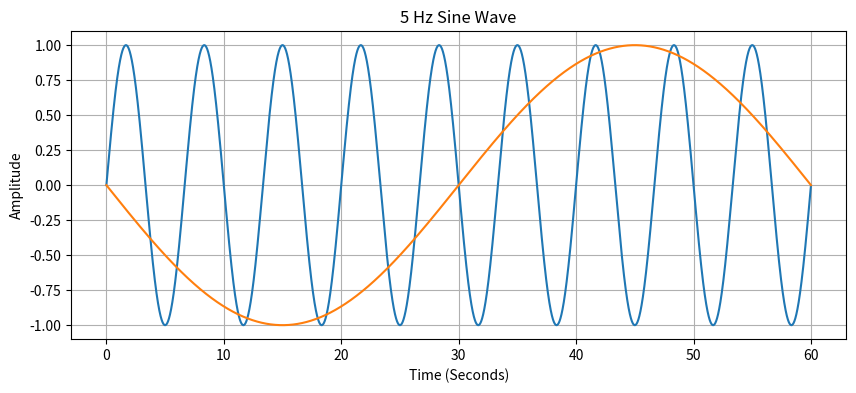

Reproduce this figure in Python.
import numpy as np
import matplotlib.pyplot as plt 

amplitude = 1
frequency = 3 / 20
frequency_z = 1 / 60

sampling_rate = 200
duration = 60
t = np.arange(0, duration, 1 / sampling_rate)

y = amplitude * np.sin(2 * np.pi * frequency * t + 0)
z = amplitude * np.sin(2 * np.pi * frequency_z* t +  np.pi)

plt.figure(figsize=(10, 4))
plt.plot(t, y)
plt.plot(t, z)
plt.title("5 Hz Sine Wave")
plt.xlabel("Time (Seconds)")
plt.ylabel("Amplitude")
plt.grid(True)
plt.show()
